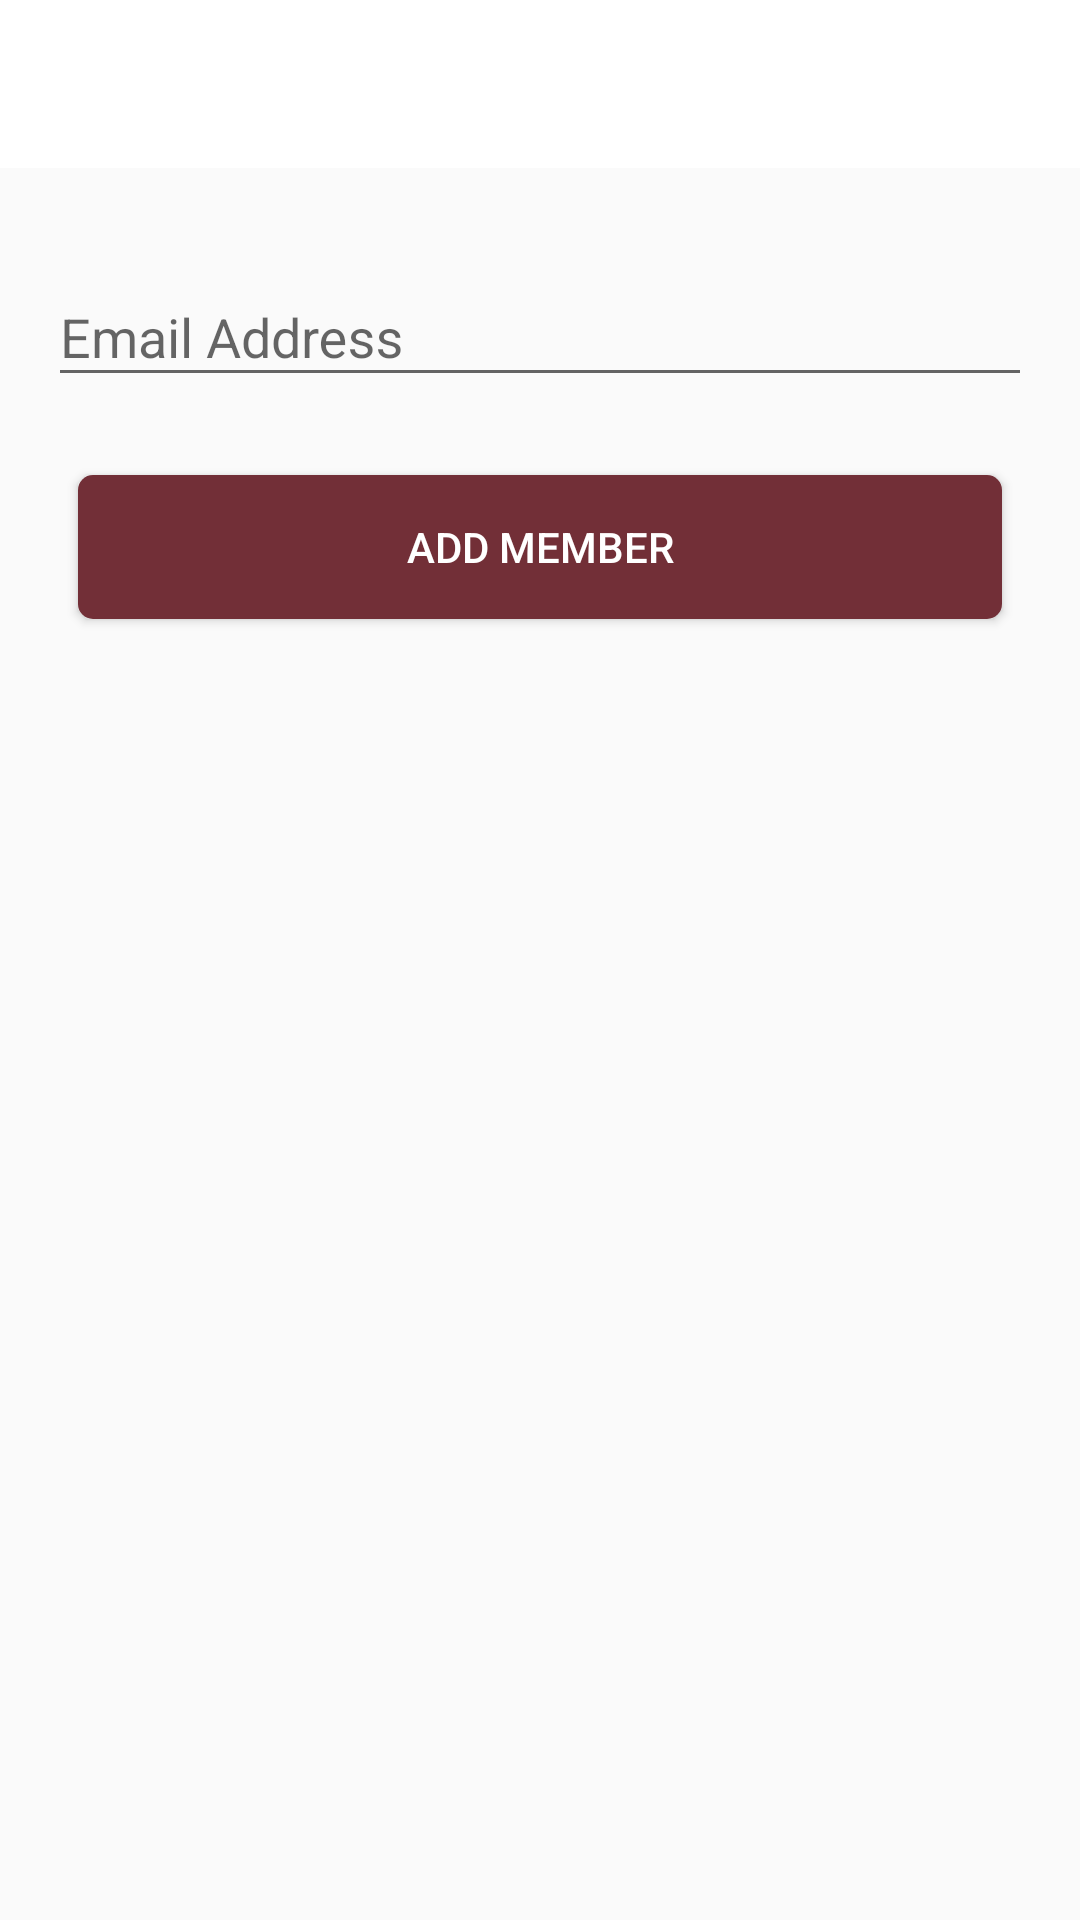

Write the Android layout XML for this screen, with the resource values it uses.
<!-- AndroidManifest.xml: activity theme MainTheme.NoActionBar -->
<!-- res/layout/activity_add_member.xml -->
<?xml version="1.0" encoding="utf-8"?>
<androidx.constraintlayout.widget.ConstraintLayout xmlns:android="http://schemas.android.com/apk/res/android"
xmlns:app="http://schemas.android.com/apk/res-auto"
xmlns:tools="http://schemas.android.com/tools"
android:layout_width="match_parent"
android:layout_height="match_parent"
android:fitsSystemWindows="true"
tools:context=".ui.group_detail.AddMemberActivity">

<com.google.android.material.appbar.AppBarLayout
    android:id="@+id/appBar"
    android:layout_width="match_parent"
    android:layout_height="wrap_content"
    app:layout_constraintEnd_toEndOf="parent"
    app:layout_constraintStart_toStartOf="parent"
    app:layout_constraintTop_toTopOf="parent">

    <androidx.appcompat.widget.Toolbar
        android:id="@+id/toolbar"
        android:layout_width="match_parent"
        android:layout_height="?attr/actionBarSize"
        app:popupTheme="@style/AppTheme.PopupOverlay">

    </androidx.appcompat.widget.Toolbar>

</com.google.android.material.appbar.AppBarLayout>

<androidx.core.widget.NestedScrollView
    android:layout_width="0dp"
    android:layout_height="0dp"
    app:layout_constraintBottom_toBottomOf="parent"
    app:layout_constraintEnd_toEndOf="parent"
    app:layout_constraintStart_toStartOf="parent"
    app:layout_constraintTop_toBottomOf="@id/appBar">

    <androidx.constraintlayout.widget.ConstraintLayout
        android:layout_width="match_parent"
        android:layout_height="match_parent">


        <LinearLayout
            android:id="@+id/rave_topLay"
            android:layout_width="match_parent"
            android:layout_height="wrap_content"
            android:orientation="vertical"
            android:padding="@dimen/d16"
            app:layout_constraintBottom_toBottomOf="parent"
            app:layout_constraintEnd_toEndOf="parent"
            app:layout_constraintStart_toStartOf="parent">


            <com.google.android.material.textfield.TextInputLayout
                android:id="@+id/rave_amountTil"
                android:layout_width="match_parent"
                android:layout_height="wrap_content"
                android:layout_marginTop="@dimen/d8">

                <com.google.android.material.textfield.TextInputEditText
                    android:id="@+id/edtEmail"
                    android:layout_width="match_parent"
                    android:layout_height="wrap_content"
                    android:layout_below="@+id/rave_card1"
                    android:layout_marginBottom="10dp"
                    android:hint="Email Address"
                    android:inputType="textEmailAddress" />

            </com.google.android.material.textfield.TextInputLayout>

            <Button
                android:id="@+id/btnAddMember"
                style="@style/ButtonLabelStyle"
                android:layout_width="match_parent"
                android:layout_height="wrap_content"
                android:layout_marginLeft="10dp"
                android:layout_marginRight="10dp"
                android:layout_marginBottom="15dp"
                android:layout_marginTop="@dimen/d16"
                android:background="@drawable/button_background"
                android:text="ADD MEMBER"
                android:textAllCaps="false" />




        </LinearLayout>
    </androidx.constraintlayout.widget.ConstraintLayout>

</androidx.core.widget.NestedScrollView>

</androidx.constraintlayout.widget.ConstraintLayout>
<!-- resources referenced by this layout -->
<resources>
  <dimen name="d16">16dp</dimen>
  <dimen name="d8">8dp</dimen>
  <!-- drawable button_background (drawable) -->
  <?xml version="1.0" encoding="utf-8"?>
  <selector xmlns:android="http://schemas.android.com/apk/res/android">
  
      <item android:state_pressed="false" android:drawable="@drawable/button_background_unpressed"/>
      <item android:state_pressed="true" android:drawable="@drawable/button_background_pressed"/>
  </selector>
  <style name="AppTheme.PopupOverlay" parent="ThemeOverlay.AppCompat.Light" />
  <style name="ButtonLabelStyle">
          <item name="android:textSize">14sp</item>
          <item name="android:textColor">#ffffff</item>
      </style>
  <style name="MainTheme.NoActionBar">
          <item name="windowActionBar">false</item>
          <item name="windowNoTitle">true</item>
      </style>
  <!-- drawable button_background_unpressed (drawable) -->
  <?xml version="1.0" encoding="utf-8"?>
  <shape xmlns:android="http://schemas.android.com/apk/res/android"
      android:shape="rectangle">
  
      <solid android:color="@color/colorAccent"/>
      <corners android:radius="@dimen/buttonCornerRadius"/>
  </shape>
  <!-- drawable button_background_pressed (drawable) -->
  <?xml version="1.0" encoding="utf-8"?>
  <shape xmlns:android="http://schemas.android.com/apk/res/android"
      android:shape="rectangle">
  
      <solid android:color="@color/colorAccentDark"/>
      <corners android:radius="@dimen/buttonCornerRadius"/>
  </shape>
  <color name="colorAccent">#722F37</color>
  <dimen name="buttonCornerRadius">5dp</dimen>
  <color name="colorAccentDark">#662b32</color>
</resources>
